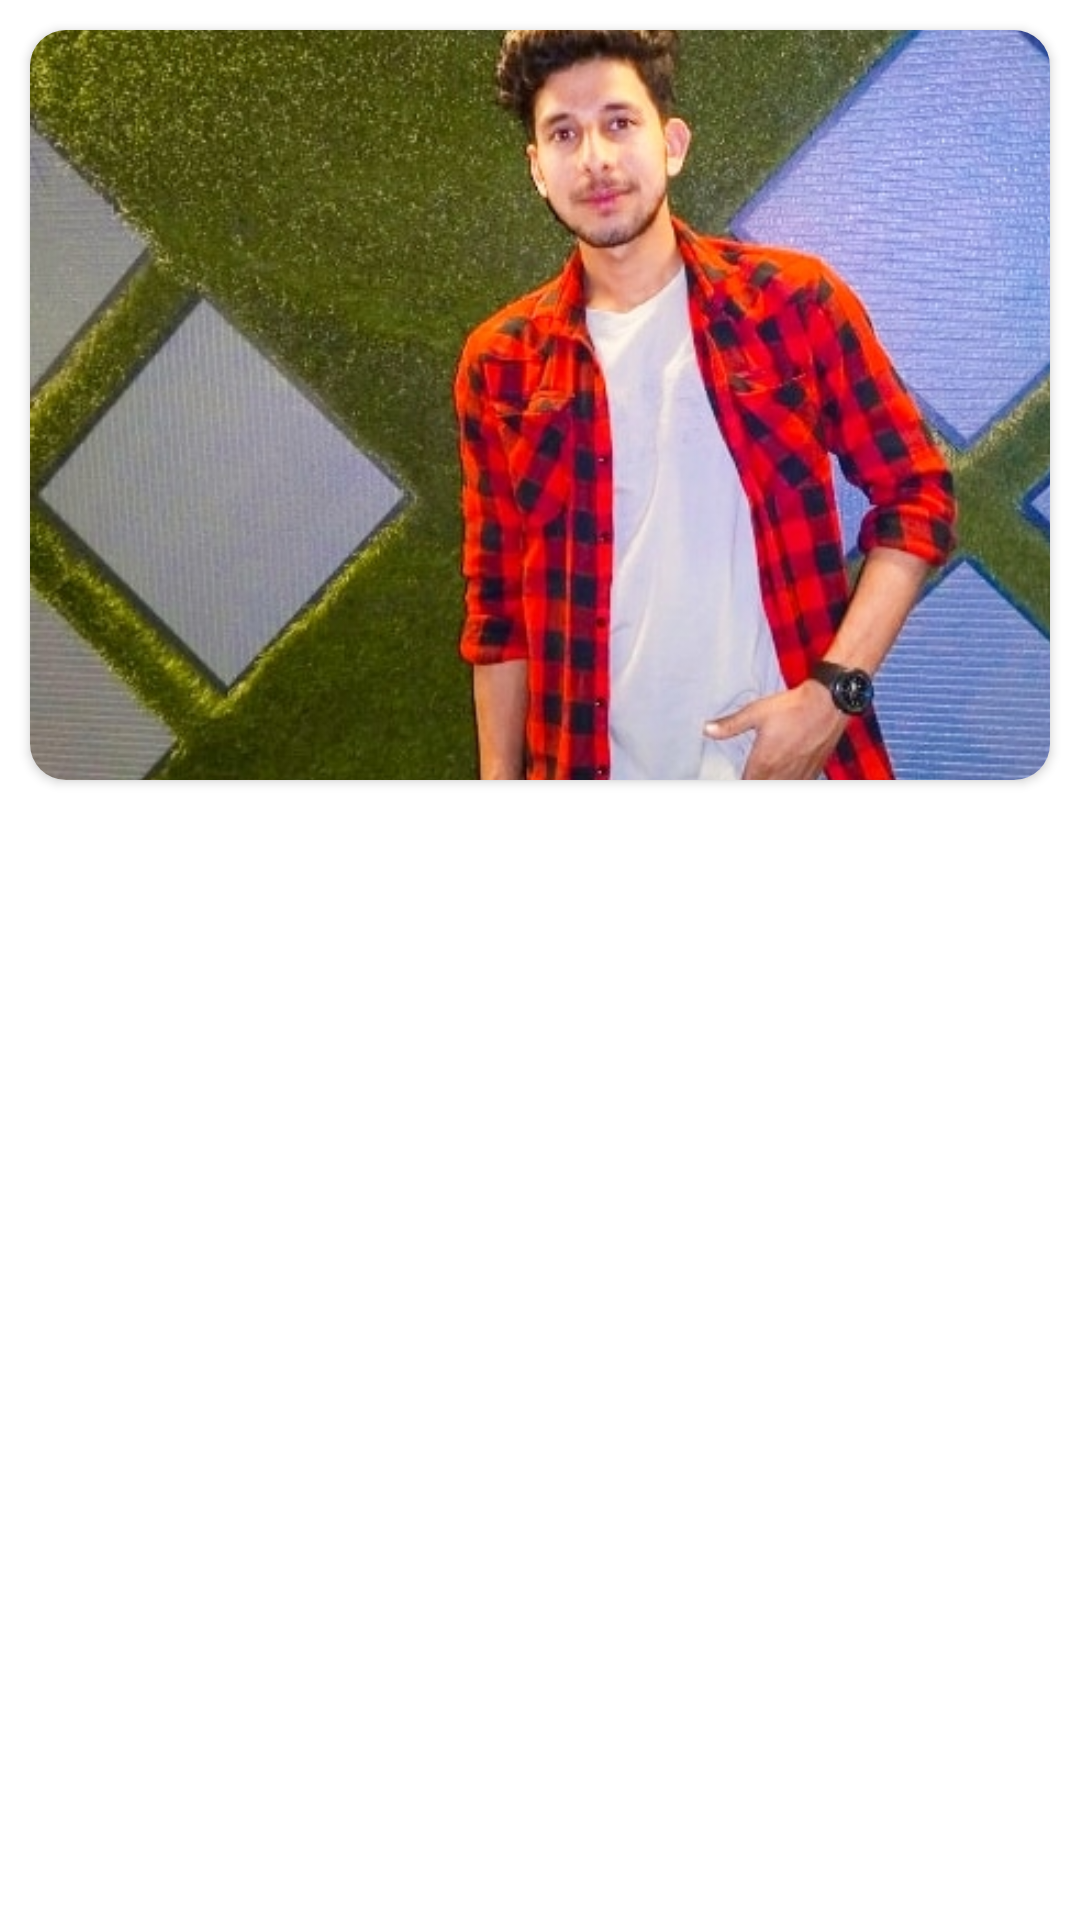

Android layout source for this screen:
<!-- AndroidManifest.xml: application theme Theme.Photobomb1 -->
<!-- res/layout/main_recycle_item.xml -->
<?xml version="1.0" encoding="utf-8"?>
<androidx.constraintlayout.widget.ConstraintLayout xmlns:android="http://schemas.android.com/apk/res/android"
    android:layout_width="match_parent"
    android:layout_height="wrap_content"
    xmlns:app="http://schemas.android.com/apk/res-auto">

    <androidx.cardview.widget.CardView
        android:layout_width="match_parent"
        android:layout_height="250dp"
        android:layout_margin="10dp"
        app:cardCornerRadius="12dp"
        app:layout_constraintEnd_toEndOf="parent"
        app:layout_constraintStart_toStartOf="parent"
        app:layout_constraintTop_toTopOf="parent">

        <ImageView
            android:id="@+id/imageView"
            android:layout_width="408dp"
            android:layout_height="match_parent"
            android:scaleType="centerCrop"
            android:src="@drawable/salman" />

    </androidx.cardview.widget.CardView>

</androidx.constraintlayout.widget.ConstraintLayout>
<!-- resources referenced by this layout -->
<resources>
  <!-- drawable salman: jpg bitmap (drawable, 129011 bytes) -->
  <style name="Theme.Photobomb1" parent="Theme.MaterialComponents.DayNight.NoActionBar">
          
          <item name="colorPrimary">@color/purple_500</item>
          <item name="colorPrimaryVariant">@color/purple_700</item>
          <item name="colorOnPrimary">@color/white</item>
          
  
          
          <item name="colorSecondary">@color/teal_200</item>
          <item name="colorSecondaryVariant">@color/teal_700</item>
          <item name="colorOnSecondary">@color/black</item>
          
          <item name="android:statusBarColor">?attr/colorPrimaryVariant</item>
  
         
          
      </style>
  <color name="purple_500">#FF6200EE</color>
  <color name="purple_700">#FF3700B3</color>
  <color name="white">#FFFFFFFF</color>
  <color name="teal_200">#FF03DAC5</color>
  <color name="teal_700">#FF018786</color>
  <color name="black">#FF000000</color>
</resources>
